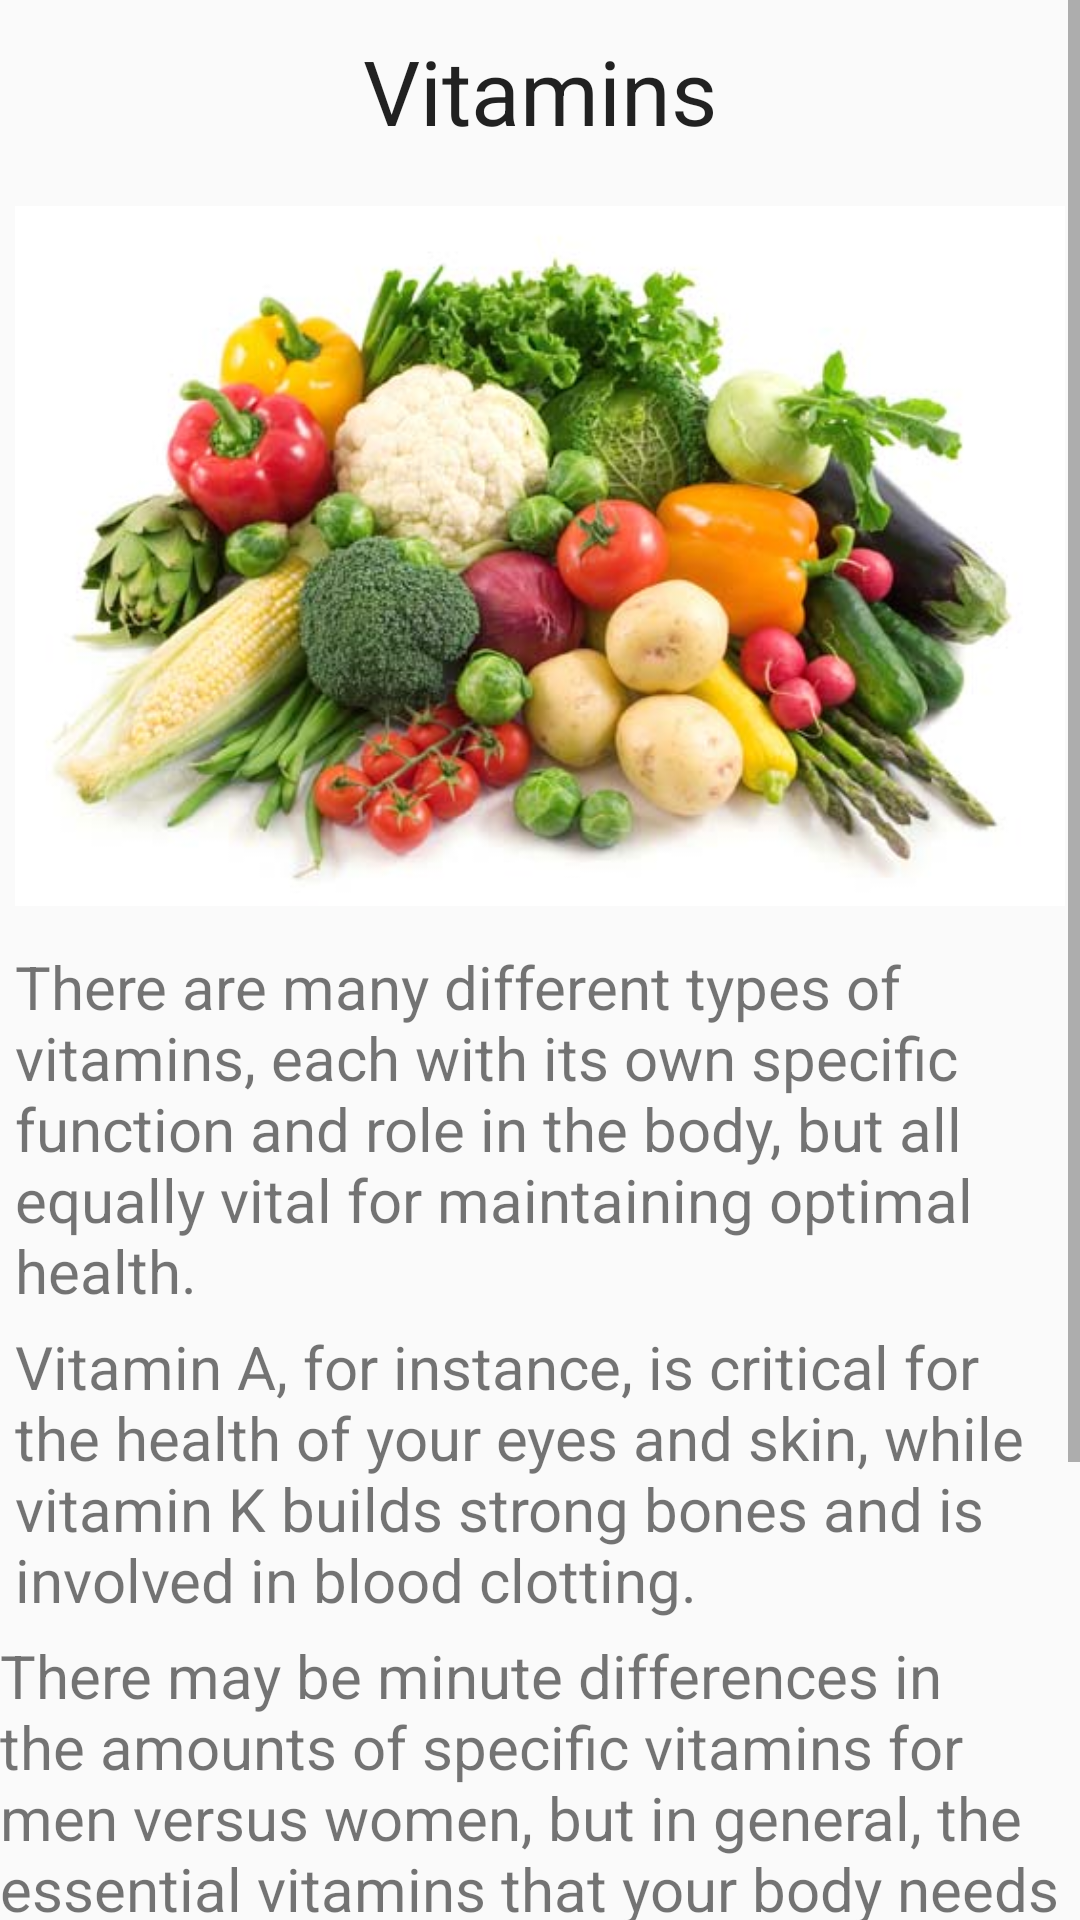

Layout XML and referenced resources for this Android screen:
<!-- AndroidManifest.xml: application theme AppTheme -->
<!-- res/layout/activity_n6.xml -->
<ScrollView xmlns:android="http://schemas.android.com/apk/res/android"
    android:id="@+id/scrollView1"
    android:layout_width="fill_parent"
    android:layout_height="fill_parent" >
    
    <RelativeLayout
    android:layout_width="fill_parent"
    android:layout_height="fill_parent" >

    <TextView
        android:id="@+id/textView1"
        android:layout_width="wrap_content"
        android:layout_height="wrap_content"
        android:layout_alignParentTop="true"
        android:layout_centerHorizontal="true"
        android:layout_marginTop="10dp"
        android:textSize="30dp"
        android:text="Vitamins"
        android:textAppearance="?android:attr/textAppearanceLarge" />
    
    <ImageView
        android:id="@+id/imageView1"
        android:layout_width="350dp"
        android:layout_height="250dp"
        android:layout_below="@+id/textView1"
        android:layout_centerHorizontal="true"
        android:layout_marginTop="10dp"
        android:src="@drawable/vitamins" />

    <TextView
        android:id="@+id/textView2"
        android:layout_width="wrap_content"
        android:layout_height="wrap_content"
        android:layout_alignParentLeft="true"
        android:layout_below="@+id/imageView1"
        android:layout_marginLeft="5dp"
        android:layout_marginTop="5dp"
        android:textSize="20dp"
        android:text="There are many different types of vitamins, each with its own specific function and role in the body, but all equally vital for maintaining optimal health." />

    <TextView
        android:id="@+id/textView3"
        android:layout_width="wrap_content"
        android:layout_height="wrap_content"
        android:layout_alignLeft="@+id/textView2"
        android:layout_below="@+id/textView2"
        android:layout_marginTop="5dp"
        android:textSize="20dp"
        android:text="Vitamin A, for instance, is critical for the health of your eyes and skin, while vitamin K builds strong bones and is involved in blood clotting." />

    <TextView
        android:id="@+id/textView4"
        android:layout_width="wrap_content"
        android:layout_height="wrap_content"
        android:layout_alignRight="@+id/textView3"
        android:layout_marginTop="5dp"
        android:textSize="20dp"
        android:layout_below="@+id/textView3"
        android:text="There may be minute differences in the amounts of specific vitamins for men versus women, but in general, the essential vitamins that your body needs are: Vitamin A, Vitamin C, Vitamin D, Vitamin E, Vitamin K, B vitamins" />

    <TextView
        android:id="@+id/textView5"
        android:layout_width="wrap_content"
        android:layout_height="wrap_content"
        android:layout_marginTop="5dp"
        android:textSize="20dp"
        android:layout_alignLeft="@+id/textView4"
        android:layout_below="@+id/textView4"
        android:text="The best way to get in all of these vitamins is to eat a healthy and balanced diet with plenty of fruits and vegetables. A multivitamin may also be useful to help fill in the gaps if you have a restrictive diet." />


</RelativeLayout>

</ScrollView>
<!-- resources referenced by this layout -->
<resources>
  <!-- drawable vitamins: jpg bitmap (drawable, 31912 bytes) -->
  <style name="AppTheme" parent="AppBaseTheme">
          
      </style>
  <style name="AppBaseTheme" parent="Theme.AppCompat.Light">
          
      </style>
</resources>
